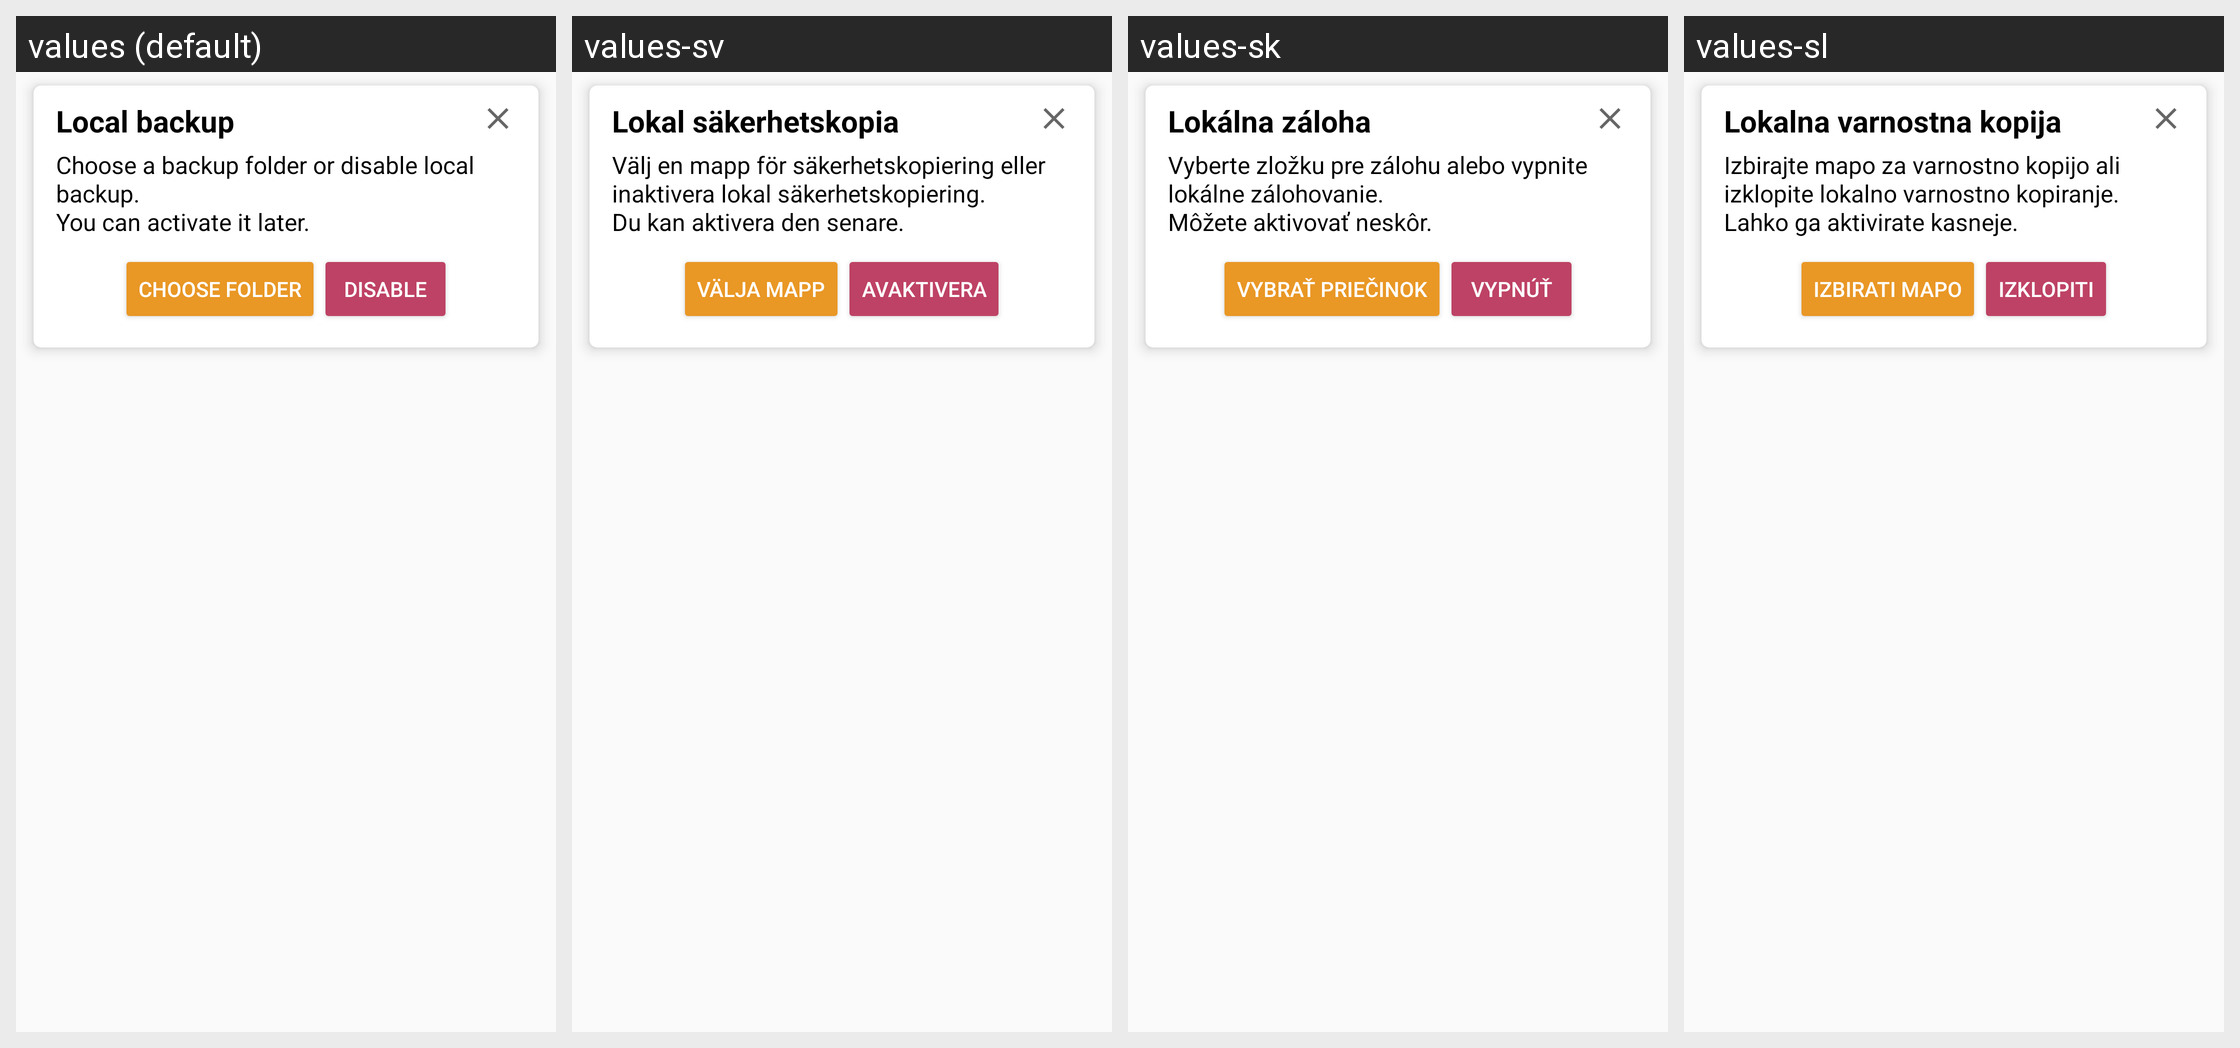

Translations of the strings shown on this Android screen, per locale in the grid:
Android screen res/layout/banner_layout.xml rendered under 4 locales, left to right: values (default), values-sv, values-sk, values-sl. Device: Nexus 5 (rendered at 1080×1920; each locale shown at half size, 540×960, under a caption strip naming it); theme AppTheme.NoActionBar.
Other locales in the repository, not shown: values-ar, values-bg, values-ckb, values-cs, values-da, values-de, values-el, values-eo, values-es, values-fa, values-fr, values-he, values-hr, values-hu, values-in, values-it, values-iw, values-kn, values-lt, values-mr, values-nb, values-nb-rNO, values-nl, values-nl-rBE, values-ota, values-pa-rPK, values-pl, values-pt, values-pt-rAO, values-ru, values-sr, values-ta, values-ti, values-tr, values-uk, values-vi, values-zh, values-zh-rCN.
Strings drawn on this screen, with the default value and each locale's value (text and hints the layout hard-codes, and strings that could not be matched under every locale, appear in the picture but are not listed):

local_backup
  values: Local backup
  values-sv: Lokal säkerhetskopia
  values-sk: Lokálna záloha
  values-sl: Lokalna varnostna kopija

choose_disable_backup
  values: Choose a backup folder or disable local backup.
      You can activate it later.
  values-sv: Välj en mapp för säkerhetskopiering eller inaktivera lokal säkerhetskopiering.
      Du kan aktivera den senare.
  values-sk: Vyberte zložku pre zálohu alebo vypnite lokálne zálohovanie.
      Môžete aktivovať neskôr.
  values-sl: Izbirajte mapo za varnostno kopijo ali izklopite lokalno varnostno kopiranje.
      Lahko ga aktivirate kasneje.

choose_folder
  values: Choose folder
  values-sv: Välja mapp
  values-sk: Vybrať priečinok
  values-sl: Izbirati mapo

disable
  values: Disable
  values-sv: Avaktivera
  values-sk: Vypnúť
  values-sl: Izklopiti
